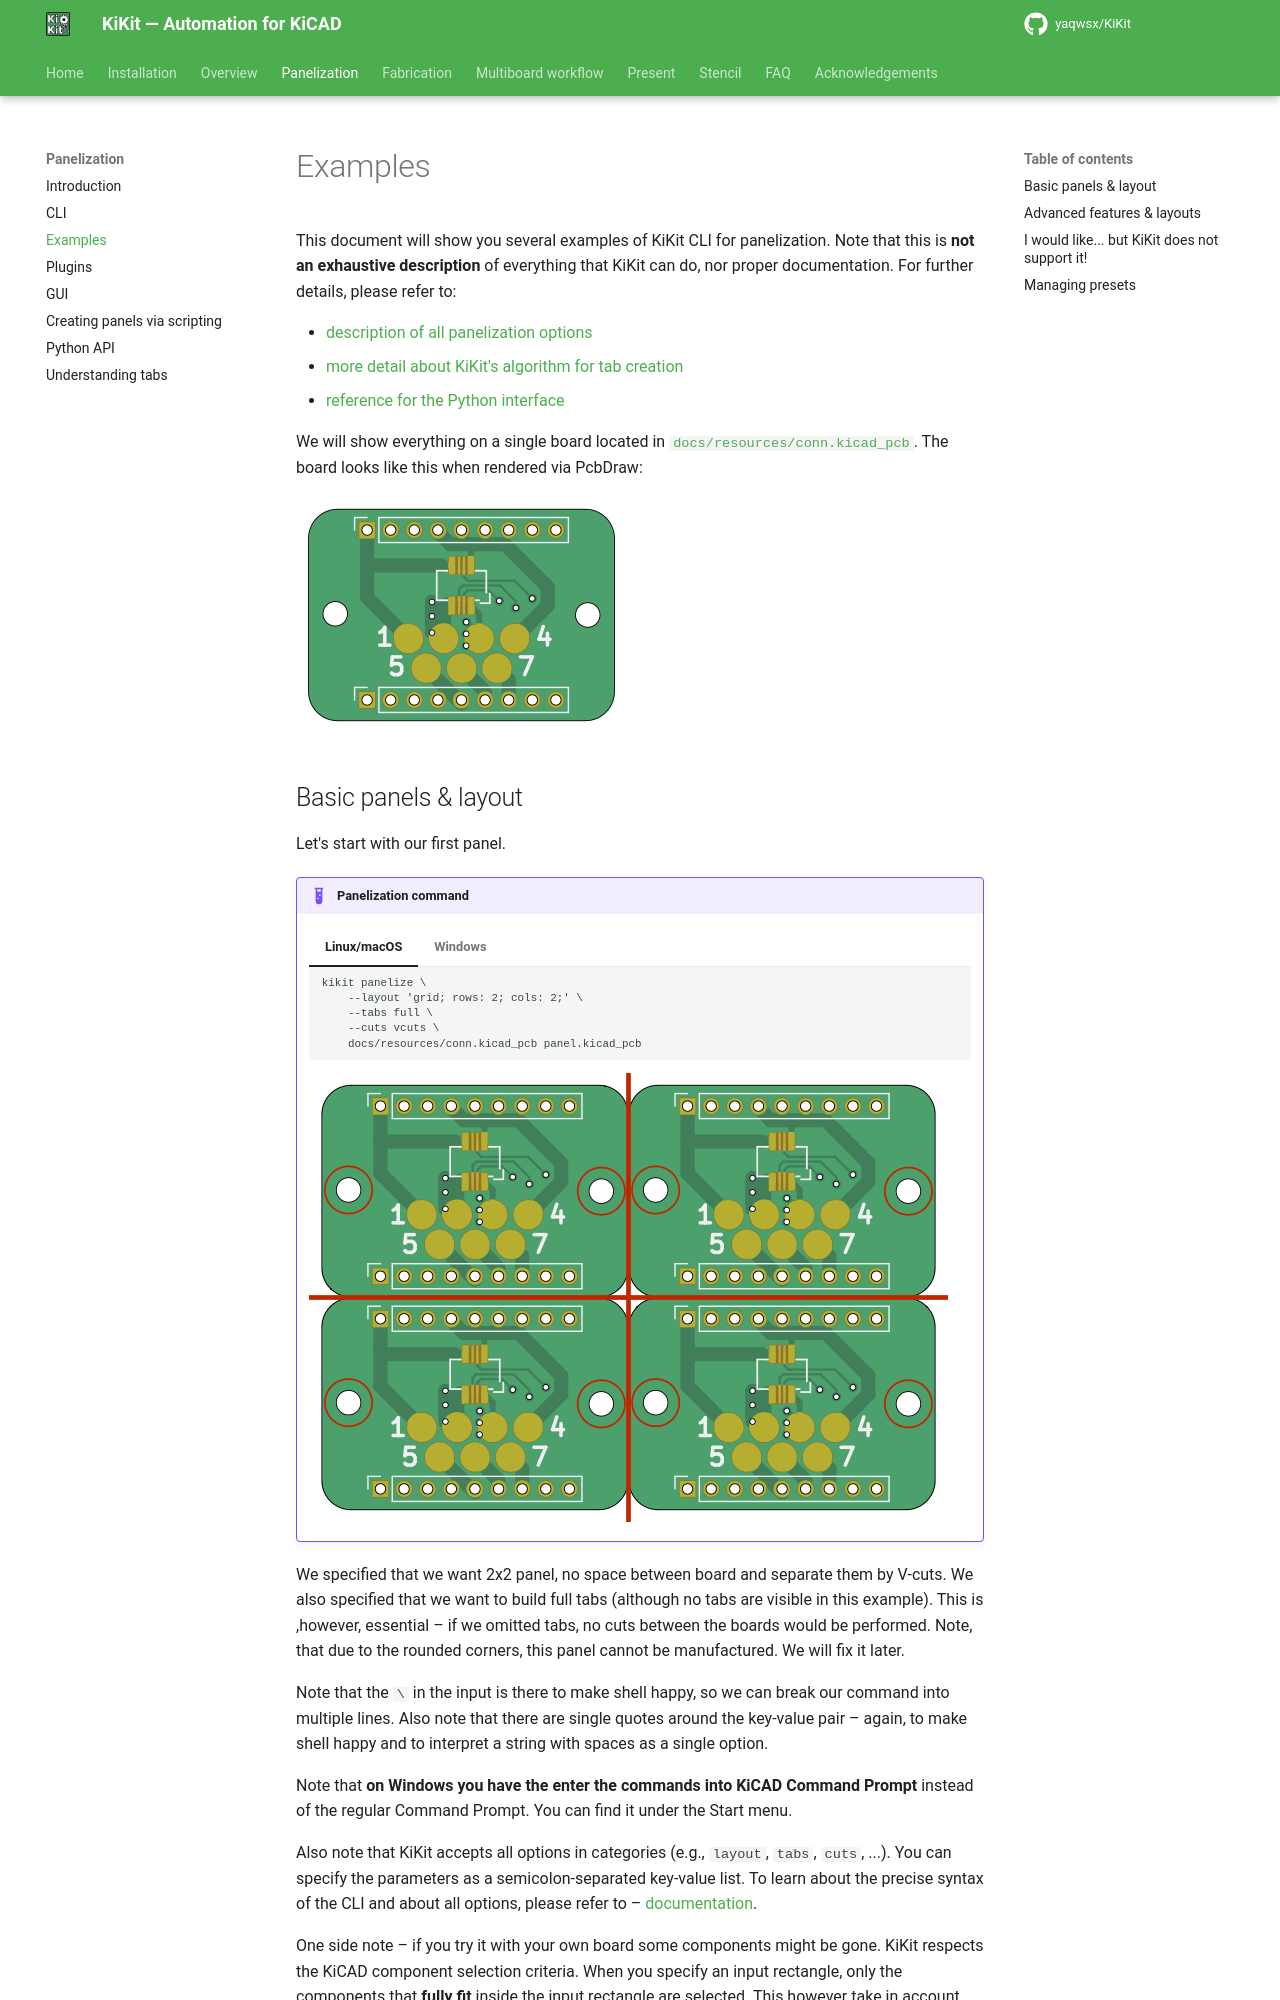

repository: INTI-CMNB/KiKit · page: upstream/panelization/examples/index.html · generator: mkdocs


# Examples

This document will show you several examples of KiKit CLI for panelization. Note
that this is **not an exhaustive description** of everything that KiKit can do,
nor proper documentation. For further details, please refer to:

- [description of all panelization options](cli.md)
- [more detail about KiKit's algorithm for tab creation](tabs.md)
- [reference for the Python interface](python_api.md)

We will show everything on a single board located in
[`docs/resources/conn.kicad_pcb`](https://raw.githubusercontent.com/yaqwsx/KiKit/master/docs/resources/conn.kicad_pcb). The board looks like this when rendered via
PcbDraw:

![conn](../resources/conn.png)
